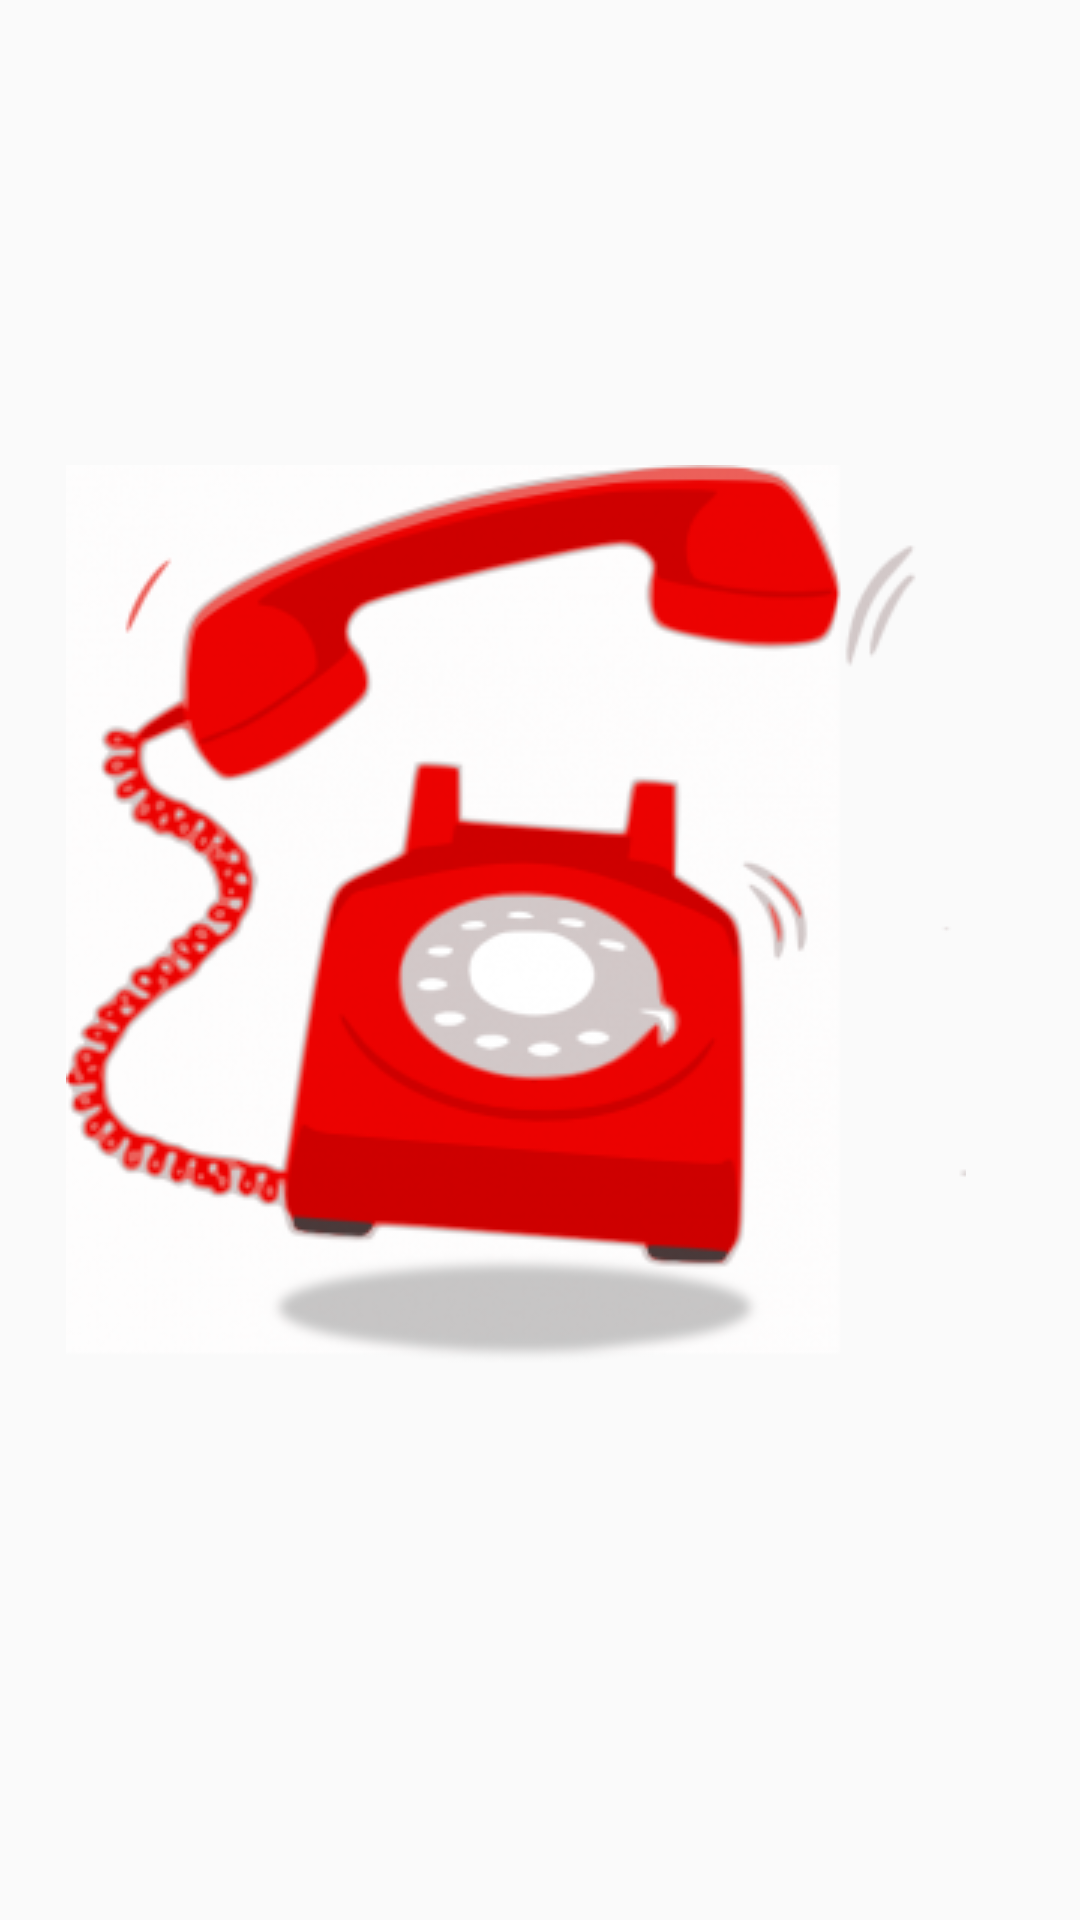

Write the Android layout XML for this screen, with the resource values it uses.
<!-- AndroidManifest.xml: application theme AppTheme -->
<!-- res/layout/activity_splash.xml -->
<?xml version="1.0" encoding="utf-8"?>
<android.support.constraint.ConstraintLayout xmlns:android="http://schemas.android.com/apk/res/android"
    xmlns:app="http://schemas.android.com/apk/res-auto"
    xmlns:tools="http://schemas.android.com/tools"
    android:layout_width="match_parent"
    android:layout_height="match_parent"
    tools:context=".Splash">

    <ImageView
        android:id="@+id/imageView2"
        android:layout_width="344dp"
        android:layout_height="wrap_content"
        android:layout_marginEnd="16dp"
        android:layout_marginRight="16dp"
        app:layout_constraintBottom_toBottomOf="parent"
        app:layout_constraintEnd_toEndOf="parent"
        app:layout_constraintTop_toTopOf="parent"
        app:layout_constraintVertical_bias="0.456"
        app:srcCompat="@drawable/urgent" />
</android.support.constraint.ConstraintLayout>
<!-- resources referenced by this layout -->
<resources>
  <!-- drawable urgent: png bitmap (drawable-v24, 69327 bytes) -->
  <style name="AppTheme" parent="Theme.AppCompat.Light.DarkActionBar">
          
          <item name="colorPrimary">@color/colorPrimary</item>
          <item name="colorPrimaryDark">@color/colorPrimaryDark</item>
          <item name="colorAccent">@color/colorAccent</item>
          <item name="android:titleTextStyle">@color/argent</item>
      </style>
  <color name="colorPrimary">#3F51B5</color>
  <color name="colorPrimaryDark">#303F9F</color>
  <color name="colorAccent">#009EFA</color>
  <color name="argent">#F0E68C</color>
</resources>
